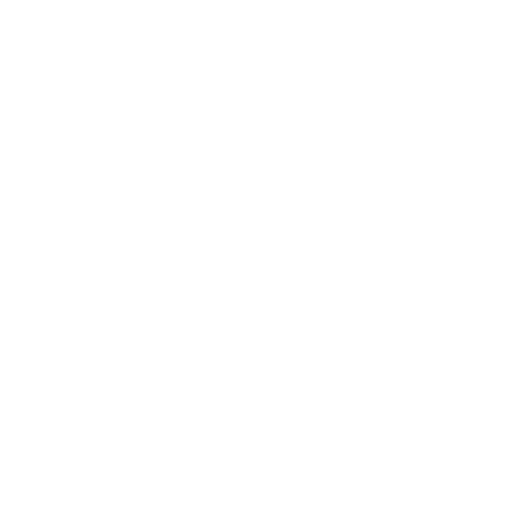
t = 0.00 s
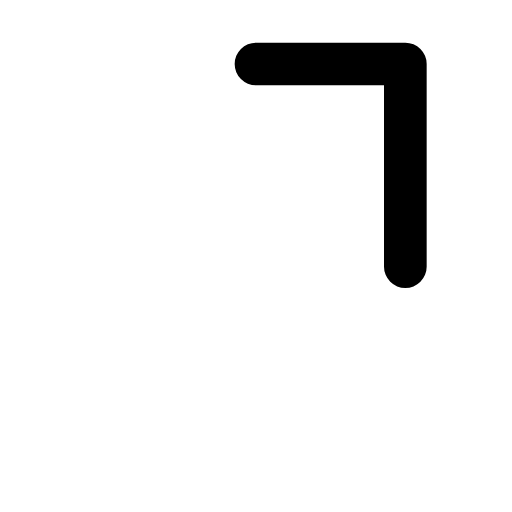
t = 0.15 s
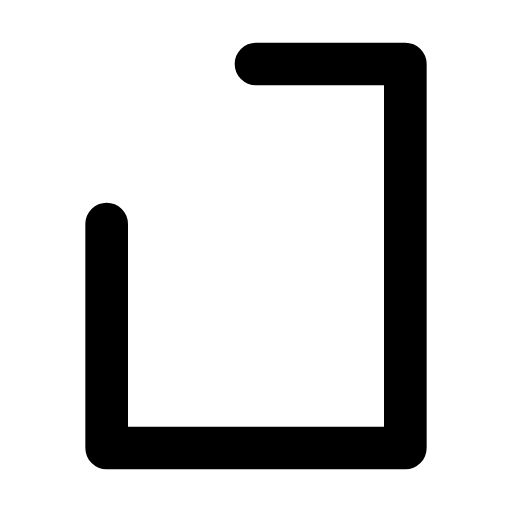
t = 0.45 s
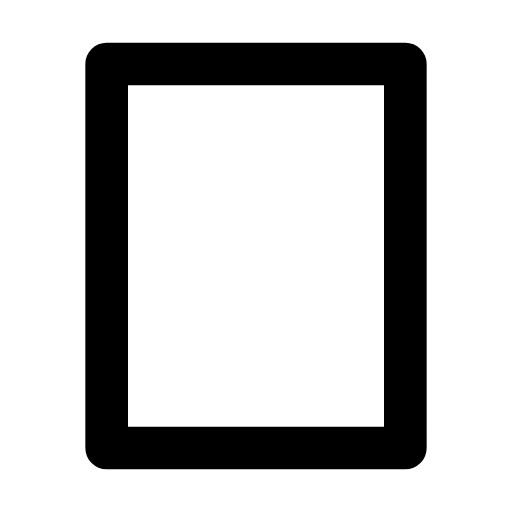
t = 0.70 s
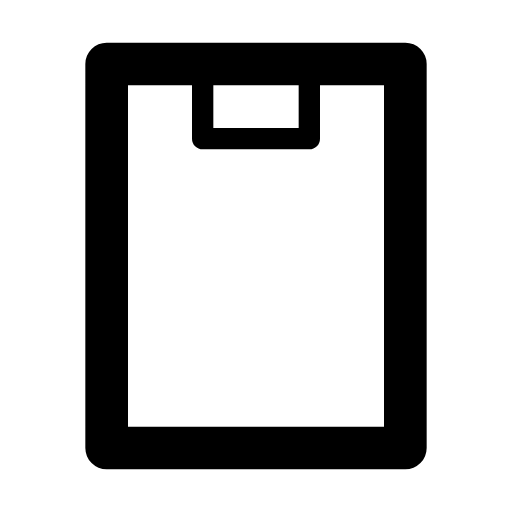
t = 0.90 s
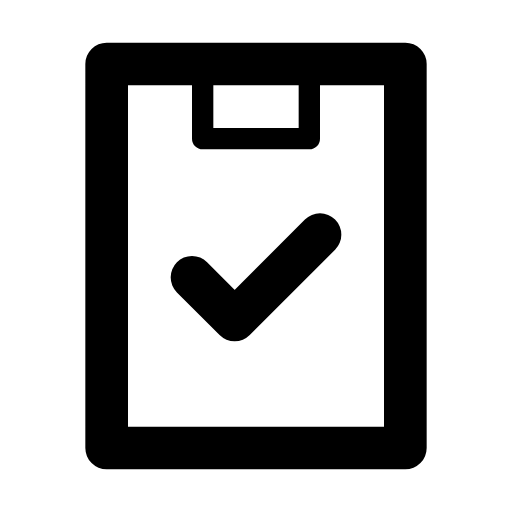
t = 1.10 s

The animated SVG that drew these frames (rendered in a browser with its animation timeline set to each time). Animation: 3 SMIL elements (animate=3); one cycle of 1.10 s.

<svg xmlns="http://www.w3.org/2000/svg" width="32" height="32" viewBox="0 0 24 24"><g fill="none" stroke="currentColor" stroke-linecap="round" stroke-linejoin="round"><path stroke-dasharray="66" stroke-width="2" d="M12 3h7v18h-14v-18h7Z"><animate fill="freeze" attributeName="stroke-dashoffset" dur="0.6s" values="66;0"/></path><path stroke-dasharray="14" stroke-dashoffset="14" d="M14.5 3.5v3h-5v-3"><animate fill="freeze" attributeName="stroke-dashoffset" begin="0.7s" dur="0.2s" to="0"/></path><path stroke-dasharray="12" stroke-dashoffset="12" stroke-width="2" d="M9 13l2 2l4 -4"><animate fill="freeze" attributeName="stroke-dashoffset" begin="0.9s" dur="0.2s" to="0"/></path></g></svg>
